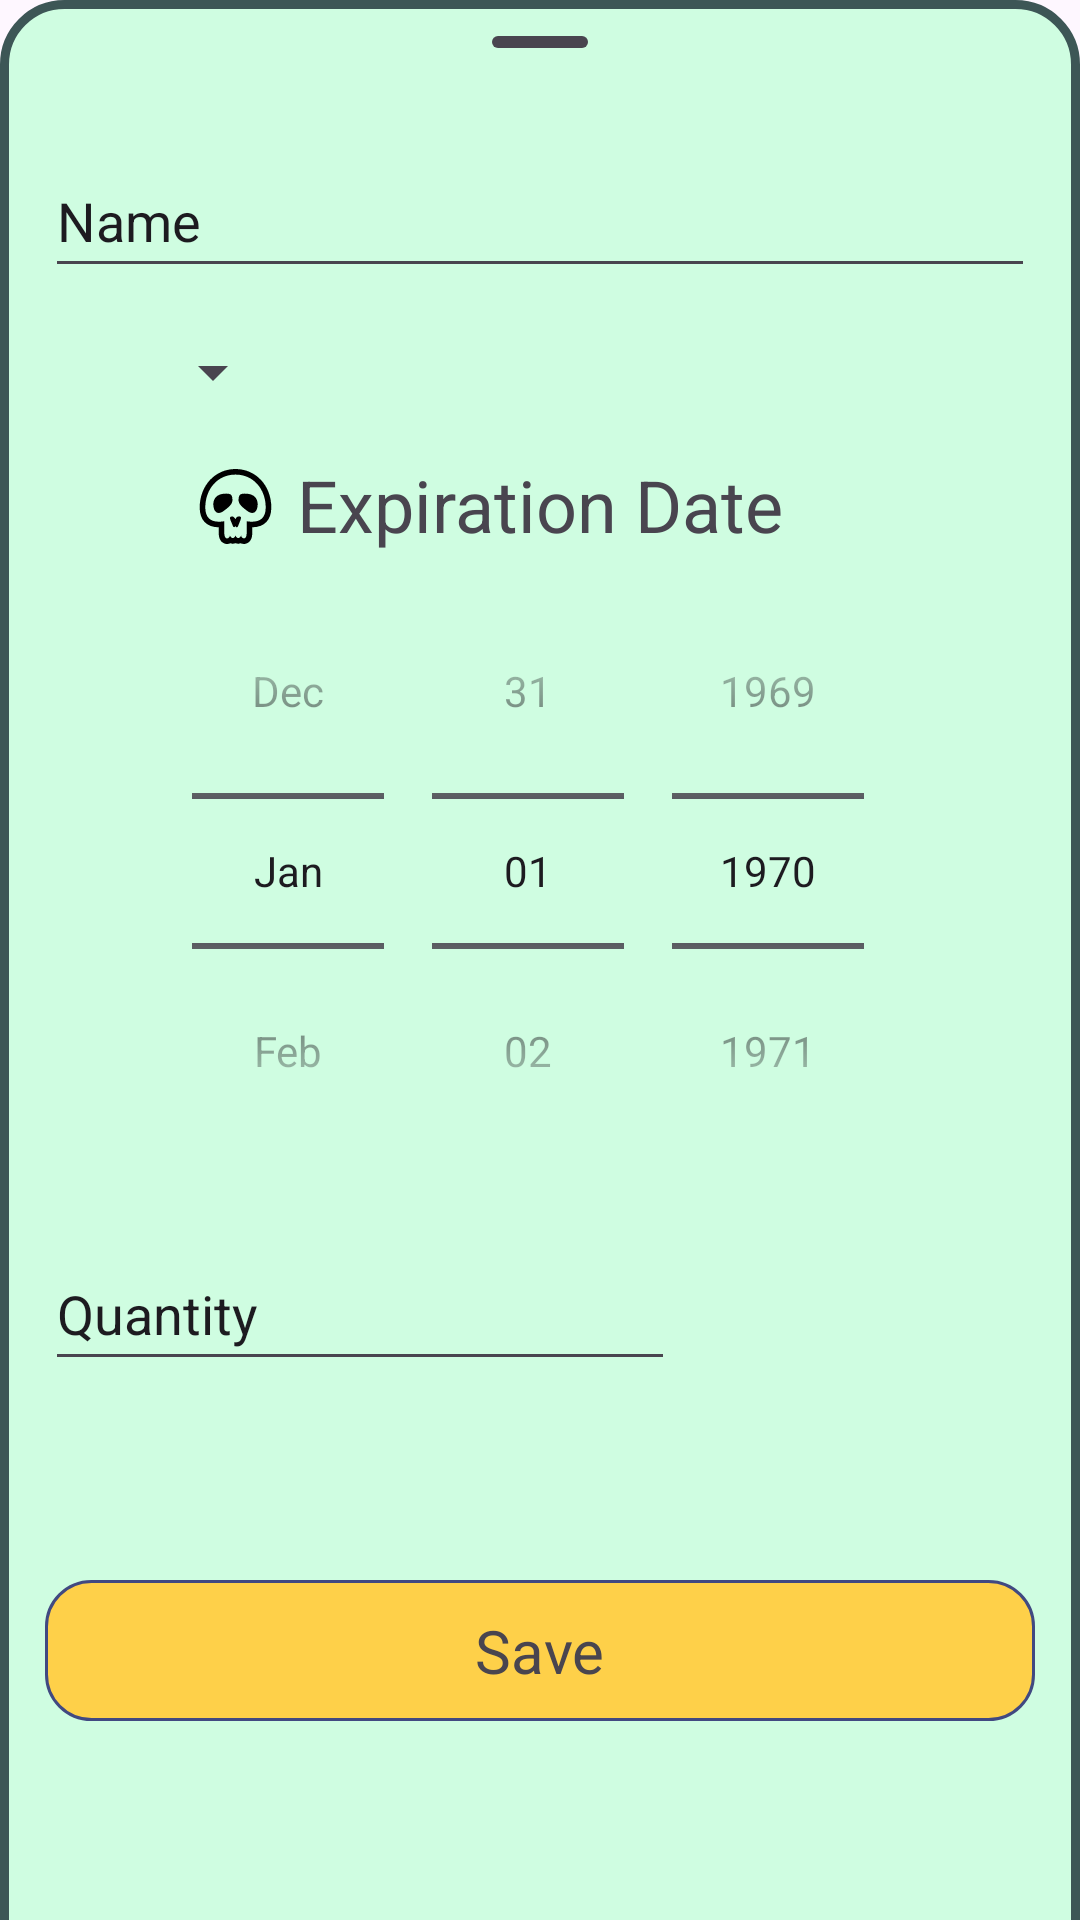

Produce the Android XML layout that renders to this screen, including the resource entries it uses.
<!-- AndroidManifest.xml: application theme Theme.DeadlineScheduler -->
<!-- res/layout/update_product.xml -->
<?xml version="1.0" encoding="utf-8"?>
<androidx.constraintlayout.widget.ConstraintLayout xmlns:android="http://schemas.android.com/apk/res/android"
    xmlns:app="http://schemas.android.com/apk/res-auto"
    android:id="@+id/sheet"
    android:layout_width="match_parent"
    android:layout_height="match_parent"
    android:background="@drawable/update_product_container"
    >

    <com.google.android.material.bottomsheet.BottomSheetDragHandleView
        android:id="@+id/drag"
        android:layout_width="0dp"
        android:layout_height="wrap_content"
        app:layout_constraintEnd_toEndOf="parent"
        app:layout_constraintStart_toStartOf="parent"
        app:layout_constraintTop_toTopOf="parent">


    </com.google.android.material.bottomsheet.BottomSheetDragHandleView>

    <EditText
        android:id="@+id/editName"
        app:layout_constraintEnd_toEndOf="parent"
        app:layout_constraintStart_toStartOf="parent"
        app:layout_constraintTop_toBottomOf="@+id/drag"
        android:layout_width="330dp"
        android:layout_height="wrap_content"
        android:layout_marginStart="40dp"
        android:layout_marginEnd="40dp"
        android:ems="10"
        android:inputType="text"
        android:minWidth="48dp"
        android:minHeight="48dp"
        android:text="Name" />

    <androidx.constraintlayout.widget.ConstraintLayout
        android:id="@+id/constraintLayout"
        app:layout_constraintBottom_toTopOf="@+id/constraintLayout2"
        app:layout_constraintStart_toStartOf="@+id/editName"
        app:layout_constraintTop_toBottomOf="@+id/editName"
        android:layout_width="wrap_content"
        android:layout_height="wrap_content"
        android:layout_marginTop="16dp"
        android:layout_marginBottom="16dp">

        <include
            android:id="@+id/editCategory"
            app:layout_constraintBottom_toBottomOf="parent"
            app:layout_constraintEnd_toEndOf="parent"
            app:layout_constraintStart_toStartOf="parent"
            app:layout_constraintTop_toTopOf="parent"
            layout="@layout/category_picker" />
    </androidx.constraintlayout.widget.ConstraintLayout>

    <androidx.constraintlayout.widget.ConstraintLayout
        android:id="@+id/constraintLayout2"
        app:layout_constraintEnd_toEndOf="@+id/editName"
        app:layout_constraintStart_toStartOf="@+id/editName"
        app:layout_constraintTop_toBottomOf="@+id/constraintLayout"
        android:layout_width="0dp"
        android:layout_height="wrap_content"
        android:layout_marginTop="16dp">

        <TextView
            android:id="@+id/textView2"
            app:layout_constraintBottom_toTopOf="@+id/expirationDate"
            app:layout_constraintEnd_toEndOf="parent"
            app:layout_constraintStart_toStartOf="parent"
            app:layout_constraintTop_toTopOf="parent"
            android:layout_width="wrap_content"
            android:layout_height="wrap_content"
            android:text="@string/expiration_date"
            android:textSize="24sp" />

        <ImageView
            app:layout_constraintBottom_toBottomOf="@+id/textView2"
            app:layout_constraintEnd_toStartOf="@+id/textView2"
            app:layout_constraintTop_toTopOf="parent"
            android:layout_width="wrap_content"
            android:layout_height="wrap_content"
            android:layout_marginTop="4dp"
            android:layout_marginEnd="8dp"
            android:layout_marginBottom="3dp"
            android:src="@drawable/skull" />

        <DatePicker
            android:id="@+id/expirationDate"
            app:layout_constraintBottom_toBottomOf="parent"
            app:layout_constraintEnd_toEndOf="parent"
            app:layout_constraintStart_toStartOf="parent"
            app:layout_constraintTop_toBottomOf="@+id/textView2"
            android:layout_width="0dp"
            android:layout_height="wrap_content"
            android:calendarViewShown="false"
            android:datePickerMode="spinner"
            android:ems="10"
            android:inputType="date"
            android:minWidth="48dp"
            android:minHeight="48dp"
            android:text="@string/expiration_date" />
    </androidx.constraintlayout.widget.ConstraintLayout>

    <EditText
        android:id="@+id/editQuantity"
        app:layout_constraintStart_toStartOf="@+id/constraintLayout2"
        app:layout_constraintTop_toBottomOf="@+id/constraintLayout2"
        android:layout_width="wrap_content"
        android:layout_height="wrap_content"
        android:layout_marginTop="16dp"
        android:ems="10"
        android:inputType="number"
        android:minWidth="48dp"
        android:minHeight="48dp"
        android:text="@string/Quantity" />

    <androidx.constraintlayout.widget.ConstraintLayout
        android:layout_width="0dp"
        android:layout_height="wrap_content"
        android:layout_marginTop="24dp"
        android:layout_marginBottom="24dp"
        app:layout_constraintBottom_toBottomOf="parent"
        app:layout_constraintEnd_toEndOf="@+id/editName"
        app:layout_constraintStart_toStartOf="@+id/editName"
        app:layout_constraintTop_toBottomOf="@+id/editQuantity">

        <include
            android:id="@+id/save"
            layout="@layout/button"
            app:layout_constraintBottom_toBottomOf="parent"
            app:layout_constraintEnd_toEndOf="parent"
            app:layout_constraintStart_toStartOf="parent"
            app:layout_constraintTop_toBottomOf="parent" />

    </androidx.constraintlayout.widget.ConstraintLayout>
</androidx.constraintlayout.widget.ConstraintLayout>
<!-- res/layout/category_picker.xml (included above) -->
<?xml version="1.0" encoding="utf-8"?>
<androidx.constraintlayout.widget.ConstraintLayout xmlns:android="http://schemas.android.com/apk/res/android"
    xmlns:app="http://schemas.android.com/apk/res-auto"
    android:layout_width="match_parent"
    android:layout_height="match_parent">

    <Spinner
        android:id="@+id/spinner"
        android:layout_width="wrap_content"
        android:layout_height="wrap_content"
        android:minWidth="80dp"
        app:layout_constraintBottom_toBottomOf="parent"
        app:layout_constraintEnd_toEndOf="parent"
        app:layout_constraintStart_toStartOf="parent"
        app:layout_constraintTop_toTopOf="parent" />
</androidx.constraintlayout.widget.ConstraintLayout>
<!-- res/layout/button.xml (included above) -->
<?xml version="1.0" encoding="utf-8"?>
<androidx.constraintlayout.widget.ConstraintLayout xmlns:android="http://schemas.android.com/apk/res/android"
    xmlns:app="http://schemas.android.com/apk/res-auto"
    xmlns:tools="http://schemas.android.com/tools"
    android:layout_width="match_parent"
    android:layout_height="match_parent"
    android:background="@drawable/button_bg">

    <TextView
        android:id="@+id/textView"
        android:layout_width="wrap_content"
        android:layout_height="wrap_content"
        android:text="@string/save"
        android:textSize="20sp"
        app:layout_constraintBottom_toBottomOf="parent"
        app:layout_constraintEnd_toEndOf="parent"
        app:layout_constraintStart_toStartOf="parent"
        app:layout_constraintTop_toTopOf="parent" />
</androidx.constraintlayout.widget.ConstraintLayout>
<!-- resources referenced by this layout -->
<resources>
  <!-- drawable button_bg (drawable) -->
  <?xml version="1.0" encoding="utf-8"?>
  <shape xmlns:android="http://schemas.android.com/apk/res/android">
      <solid android:color="@color/colorAccent" />
      <stroke
          android:width="1dp"
          android:color="#414981" />
      <corners android:radius="15dp" />
      <padding
          android:left="10dp"
          android:top="10dp"
          android:right="10dp"
          android:bottom="10dp" />
  </shape>
  <!-- drawable skull (drawable) -->
  <vector xmlns:android="http://schemas.android.com/apk/res/android" android:height="25dp" android:viewportHeight="379.32" android:viewportWidth="379.32" android:width="25dp">
        
      <path android:fillColor="#000000" android:pathData="M142.9,124.47c-62.77,0 -65.68,41.56 -65.26,56.39c0.82,28.45 16.06,57.9 53.23,30.62c28.06,-20.56 43.24,-36.21 43.24,-52.47C174.1,132.73 168.71,124.47 142.9,124.47z"/>
        
      <path android:fillColor="#000000" android:pathData="M189.66,0C86.41,0 8.56,83.91 8.56,195.14c0,63.02 35.06,99.31 96.29,99.77v28.1c0,54.73 37.78,56.31 42.1,56.31c5.82,0 11.47,-1.31 16.65,-3.65c3.83,1.36 7.95,2.13 12.34,2.13c4.16,0 8.92,-0.65 13.85,-2.65c5.25,2.1 10.06,2.65 13.65,2.65c4.5,0 8.74,-0.82 12.65,-2.23c5.12,2.27 10.74,3.55 16.53,3.55c4.28,0 41.83,-1.57 41.83,-56.11v-28.19c61.22,-0.63 96.3,-36.88 96.3,-99.68C370.76,83.9 292.92,0 189.66,0zM272.83,266.58c-8.36,0 -17.28,-0.78 -26.63,-2.22c0,0 0,45.56 0,58.65c0,21 -6.72,27.86 -13.57,27.86c-7.16,0 -14.48,-7.47 -14.48,-14.07c0,0 -6.27,12.73 -14.71,12.73c-4.23,0 -8.99,-3.19 -13.78,-12.73c-4.79,9.56 -9.52,12.73 -13.74,12.73c-8.39,0 -14.61,-12.73 -14.61,-12.73c0,6.91 -7.22,14.26 -14.38,14.26c-6.94,-0.01 -13.8,-6.97 -13.8,-28.06c0,-12.92 0,-58.79 0,-58.79c-9.56,1.59 -18.64,2.41 -27.14,2.41c-41.49,0 -69.16,-19.8 -69.16,-71.5c0,-92.23 60.63,-166.87 152.83,-166.87c92.23,0 152.83,74.64 152.83,166.87C342.49,247.25 314.51,266.58 272.83,266.58z"/>
        
      <path android:fillColor="#000000" android:pathData="M236.42,124.47c-25.81,0 -31.2,8.26 -31.2,34.55c0,16.26 15.17,31.9 43.24,52.47c37.17,27.27 52.4,-2.18 53.23,-30.62C302.12,166.04 299.21,124.47 236.42,124.47z"/>
        
      <path android:fillColor="#000000" android:pathData="M207.79,239.56c-15,0 -18.11,15.04 -18.11,15.04s-6.51,-14.46 -16.69,-14.46c-22.75,0 -5.67,21.65 3.87,48.92c3.09,8.84 12.81,5.53 12.81,-3.97c0,9.94 9.28,14.58 13.91,1.55C213.43,258.94 226.99,239.6 207.79,239.56z"/>
      
  </vector>
  <!-- drawable update_product_container (drawable) -->
  <?xml version="1.0" encoding="UTF-8"?>
  <inset xmlns:android="http://schemas.android.com/apk/res/android"
      android:insetBottom="-3dp">
      <shape android:id="@+id/container">
          <stroke android:width="3dp" android:color="@color/border" />
          <corners android:topRightRadius="20dp"  android:topLeftRadius="20dp"/>
          <solid android:color="@color/bg"/>
      </shape>
  </inset>
  <string name="Quantity">Quantity</string>
  <string name="expiration_date">Expiration Date</string>
  <string name="save">Save</string>
  <style name="Theme.DeadlineScheduler" parent="Base.Theme.DeadlineScheduler" />
  <color name="colorAccent">#FED049</color>
  <color name="border">#3D5656</color>
  <color name="bg">#CFFDE1</color>
  <style name="Base.Theme.DeadlineScheduler" parent="Theme.Material3.DayNight.NoActionBar">
          
          
      </style>
</resources>
